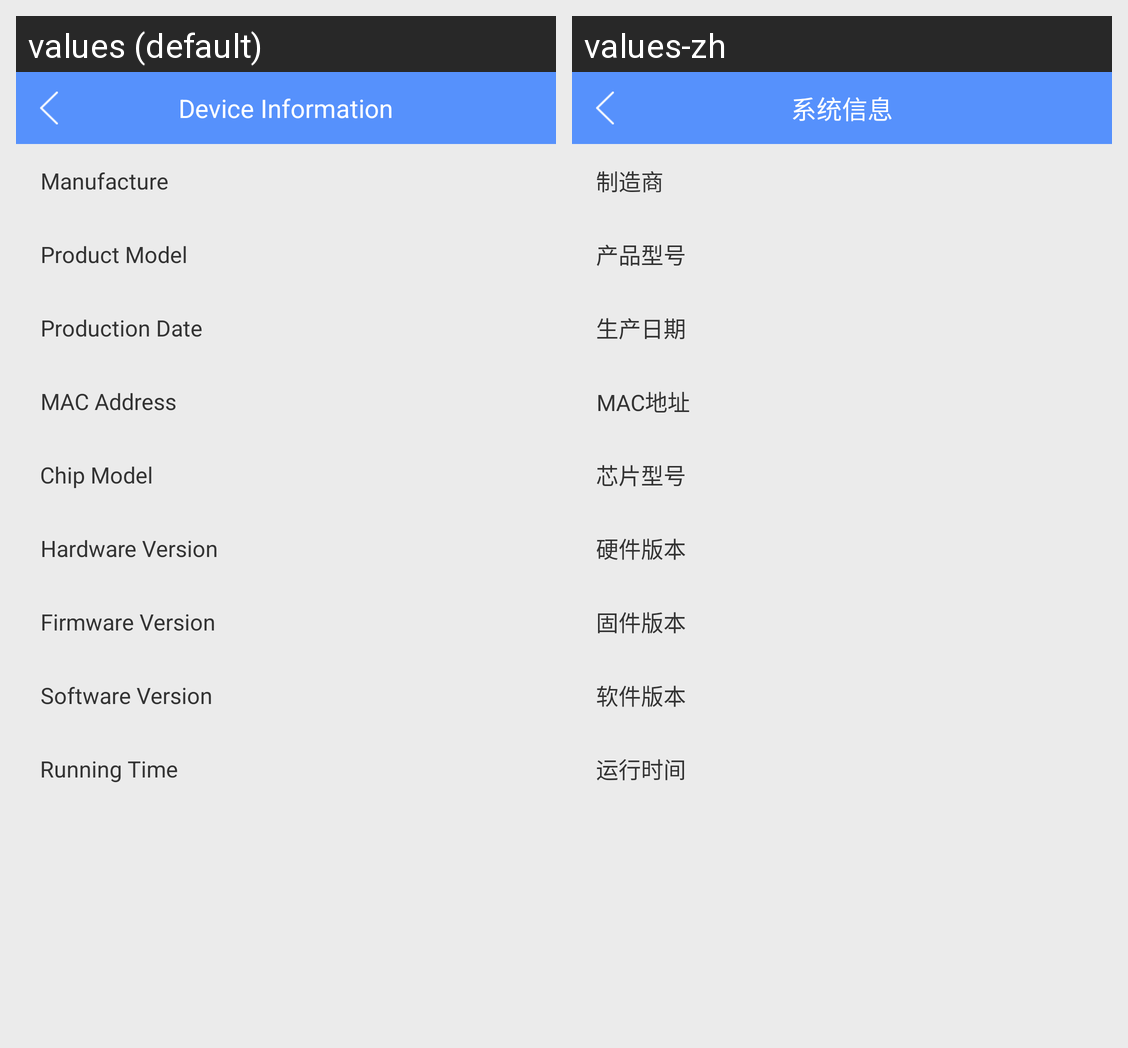

The same Android screen rendered under two of its app's locales, left to right. List the strings drawn on it with the default value and each locale's translation.
Android screen res/layout/activity_system_info.xml rendered under 2 locales, left to right: values (default), values-zh. Device: Nexus 5 (rendered at 1080×1920; each locale shown at half size, 540×960, under a caption strip naming it); theme LaunchActivityTheme.
Strings drawn on this screen, with the default value and each locale's value (text and hints the layout hard-codes, and strings that could not be matched under every locale, appear in the picture but are not listed):

device_info_system
  values: Device Information
  values-zh: 系统信息

system_firmname
  values: Manufacture
  values-zh: 制造商

system_device_name
  values: Product Model
  values-zh: 产品型号

system_ibeacon_date
  values: Production Date
  values-zh: 生产日期

device_info_mac
  values: MAC Address
  values-zh: MAC地址

system_chip_mode
  values: Chip Model
  values-zh: 芯片型号

system_hardware_version
  values: Hardware Version
  values-zh: 硬件版本

system_firmware_version
  values: Firmware Version
  values-zh: 固件版本

system_soft_version
  values: Software Version
  values-zh: 软件版本

system_ibeacon_runtime
  values: Running Time
  values-zh: 运行时间
